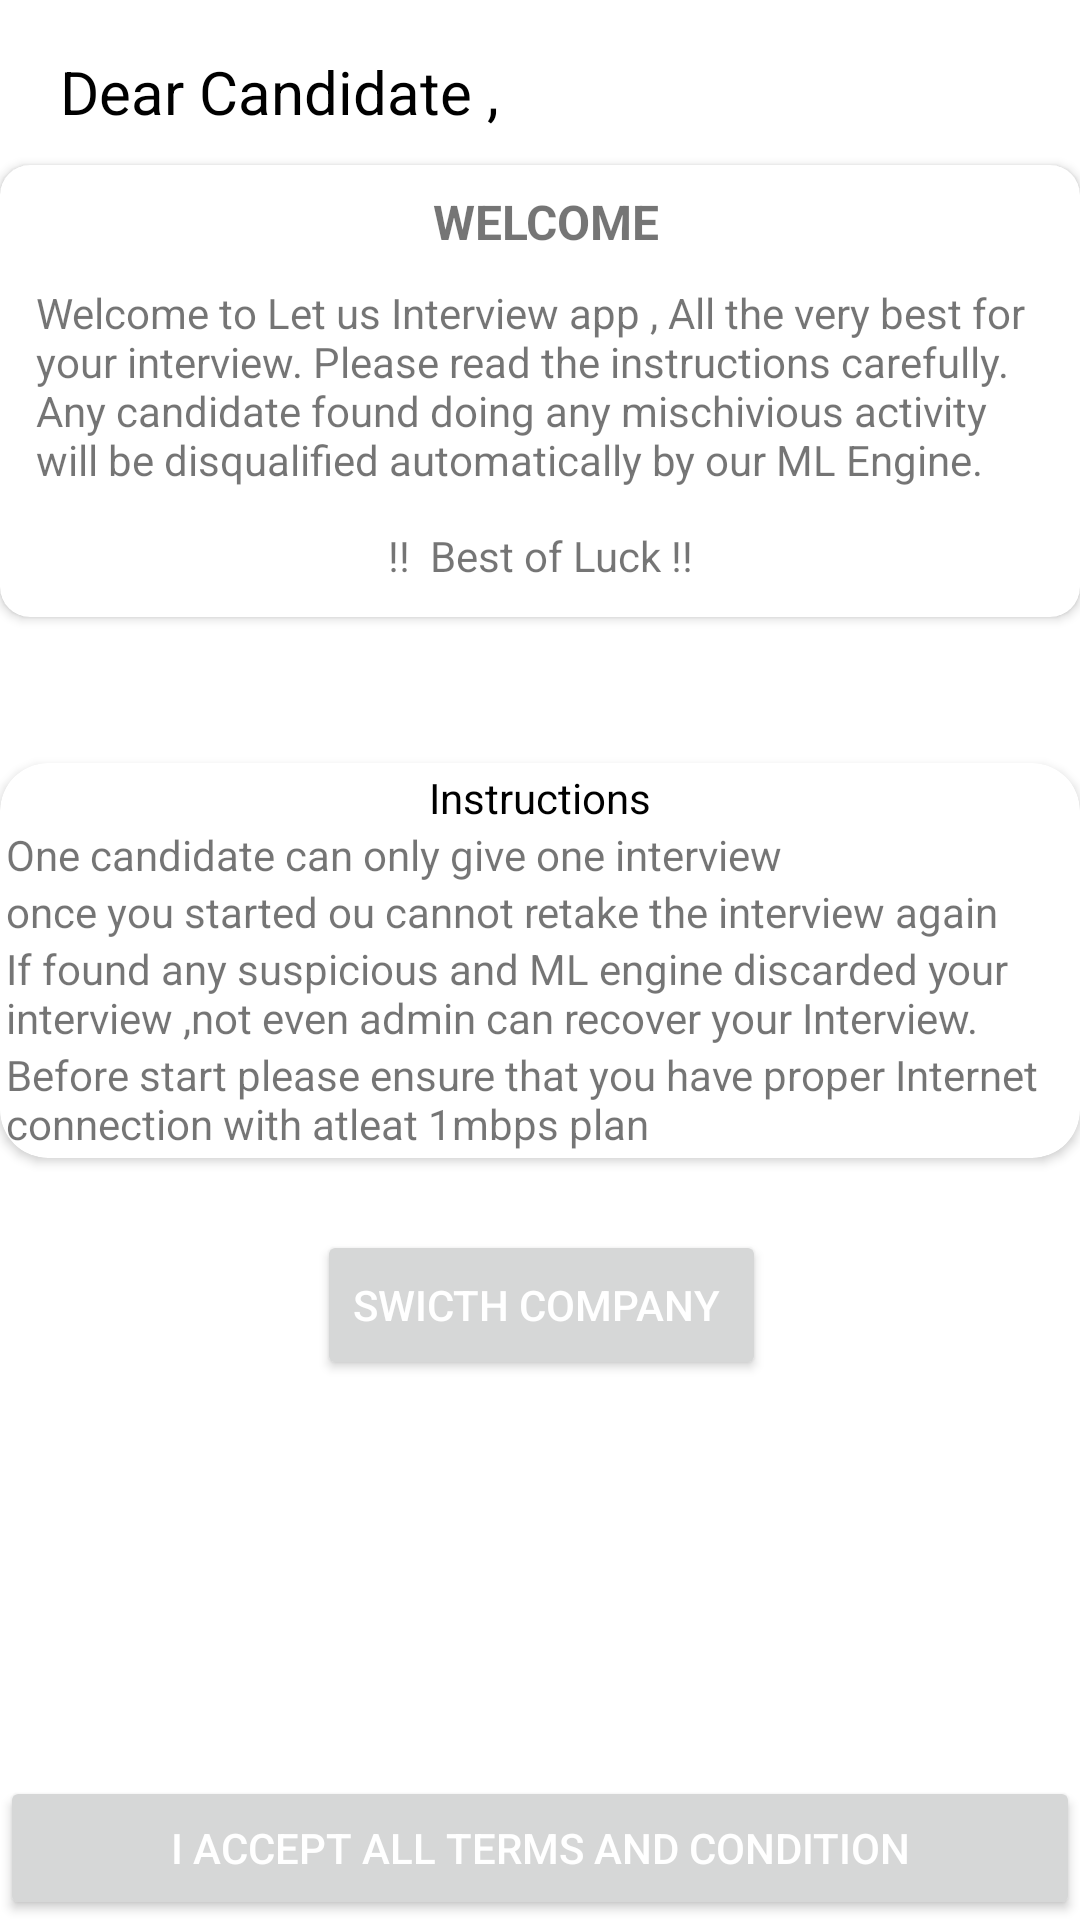

Reconstruct the res/layout file that produces this screen, plus the resources it refers to.
<!-- AndroidManifest.xml: application theme Theme.LetsInterview -->
<!-- res/layout/activity_candidate_dashboard.xml -->
<?xml version="1.0" encoding="utf-8"?>
<androidx.constraintlayout.widget.ConstraintLayout xmlns:android="http://schemas.android.com/apk/res/android"
    xmlns:app="http://schemas.android.com/apk/res-auto"
    xmlns:tools="http://schemas.android.com/tools"
    android:layout_width="match_parent"
    android:layout_height="match_parent"
    android:background="@drawable/design"
    tools:context=".CandidateDashboard">

    <TextView
        android:id="@+id/name"
        android:layout_width="wrap_content"
        android:layout_height="wrap_content"
        android:layout_marginStart="10dp"
        android:layout_marginTop="7dp"
        android:text="Dear Candidate ,"
        android:padding="10dp"
        android:textColor="@color/black"
        android:textFontWeight="100"
        android:textSize="20dp"
        android:textStyle="bold"
        app:layout_constraintStart_toStartOf="parent"
        app:layout_constraintTop_toTopOf="parent"></TextView>

    <androidx.cardview.widget.CardView
        android:id="@+id/cardView"
        android:layout_width="match_parent"
        android:layout_height="wrap_content"
        android:layout_marginTop="55dp"
        android:elevation="6dp"
        app:cardCornerRadius="10dp"
        app:layout_constraintEnd_toEndOf="parent"
        app:layout_constraintStart_toStartOf="parent"
        app:layout_constraintTop_toTopOf="parent">

        <LinearLayout
            android:layout_width="match_parent"
            android:layout_height="wrap_content"
            android:orientation="vertical"
            android:layout_margin="5dp">

            <TextView
                android:id="@+id/t1"
                android:layout_width="match_parent"
                android:layout_height="wrap_content"
                android:layout_marginStart="4dp"
                android:padding="3dp"
                android:text="Welcome"
                android:textAlignment="center"
                android:textAllCaps="true"
                android:textSize="16sp"
                android:textStyle="bold"
                ></TextView>


            <TextView
                android:layout_width="match_parent"
                android:layout_height="wrap_content"
                android:layout_margin="2dp"
                android:padding="5dp"
                android:text="Welcome to Let us Interview app , All the very best for your interview. Please read the instructions carefully. Any candidate found doing any mischivious activity will be disqualified automatically by our ML Engine. ">

            </TextView>

            <TextView
                android:layout_width="match_parent"
                android:layout_height="wrap_content"
                android:layout_margin="3dp"
                android:padding="3dp"
                android:text="!!  Best of Luck !!"
                android:textAlignment="center"></TextView>
        </LinearLayout>
    </androidx.cardview.widget.CardView>

    <androidx.cardview.widget.CardView
        android:id="@+id/cardView3"
        android:layout_width="match_parent"
        android:layout_height="wrap_content"
        android:elevation="6dp"
        app:cardCornerRadius="16dp"
        app:layout_constraintBottom_toBottomOf="parent"
        app:layout_constraintEnd_toEndOf="parent"
        app:layout_constraintStart_toStartOf="parent"
        app:layout_constraintTop_toTopOf="parent">

        <LinearLayout
            android:layout_width="match_parent"
            android:layout_height="wrap_content"
            android:layout_margin="2dp"
            android:layout_marginStart="5dp"
            android:orientation="vertical">


            <TextView
                android:layout_width="match_parent"
                android:layout_height="wrap_content"
                android:text="Instructions"
                android:textAlignment="center"
                android:textColor="@color/black"></TextView>

            <TextView
                android:layout_width="match_parent"
                android:layout_height="wrap_content"
                android:text="One candidate can only give one interview"></TextView>

            <TextView
                android:layout_width="match_parent"
                android:layout_height="wrap_content"
                android:text="once you started ou cannot retake the interview again"></TextView>

            <TextView
                android:layout_width="match_parent"
                android:layout_height="wrap_content"
                android:text="If found any suspicious and ML engine discarded your interview ,not even admin can recover your Interview."></TextView>

            <TextView
                android:layout_width="match_parent"
                android:layout_height="wrap_content"
                android:text="Before start please ensure that you have proper Internet connection with atleat 1mbps plan"></TextView>


        </LinearLayout>
    </androidx.cardview.widget.CardView>
    <Button
        android:id="@+id/button"
        android:layout_width="match_parent"
        android:layout_height="wrap_content"
android:onClick="nextscreen"
        android:text="I accept all terms and condition"
        android:textColor="@color/white"
        app:layout_constraintBottom_toBottomOf="parent"
        app:layout_constraintEnd_toEndOf="parent"
        app:layout_constraintStart_toStartOf="parent"
      />

    <Button
        android:id="@+id/button4"
        android:layout_width="wrap_content"
        android:layout_height="50dp"
        android:layout_marginTop="24dp"
        android:onClick="switchcompany"
        android:text="Swicth Company "
        android:textColor="@color/white"
        android:tooltipText="If a candidate is required to give interview for another company may use this feature. "
        app:layout_constraintEnd_toEndOf="parent"
        app:layout_constraintHorizontal_bias="0.502"
        app:layout_constraintStart_toStartOf="parent"
        app:layout_constraintTop_toBottomOf="@+id/cardView3" />

</androidx.constraintlayout.widget.ConstraintLayout>
<!-- resources referenced by this layout -->
<resources>
  <color name="black">#FF000000</color>
  <color name="white">#FFFFFFFF</color>
  <!-- drawable design (drawable) -->
  <?xml version="1.0" encoding="utf-8"?>
  <selector xmlns:android="http://schemas.android.com/apk/res/android">
  
      
      <item android:state_enabled="true" android:state_focused="true">
          <shape android:shape="rectangle">
              <solid android:color="@color/mycolor4" />
              <corners android:radius="50dp"/>
              <stroke android:width="2dp" android:color="@color/mycolor3" />
          </shape>
      </item>
  
      
      <item android:state_enabled="true">
          <shape android:shape="rectangle">
              <solid android:color="@android:color/white" />
              <corners android:radius="5dp" />
              <stroke android:width="0dp" android:color="@color/mycolor4" />
          </shape>
      </item>
  
  </selector>
  <style name="Theme.LetsInterview" parent="Theme.MaterialComponents.Light.NoActionBar">
          <item name="colorPrimary">@color/mycolor4</item>
          <item name="colorPrimaryVariant">@color/mycolor4</item>
          <item name="colorOnPrimary">@color/mycolor4</item>
          
          <item name="colorSecondary">@color/mycolor3</item>
          <item name="colorSecondaryVariant">@color/mycolor3</item>
          <item name="colorOnSecondary">@color/mycolor3</item>
          
          <item name="android:statusBarColor" tools:targetApi="l">?attr/colorPrimaryVariant</item>
          
      </style>
  <color name="mycolor4">#4273c5</color>
  <color name="mycolor3">#F7456E9A</color>
</resources>
